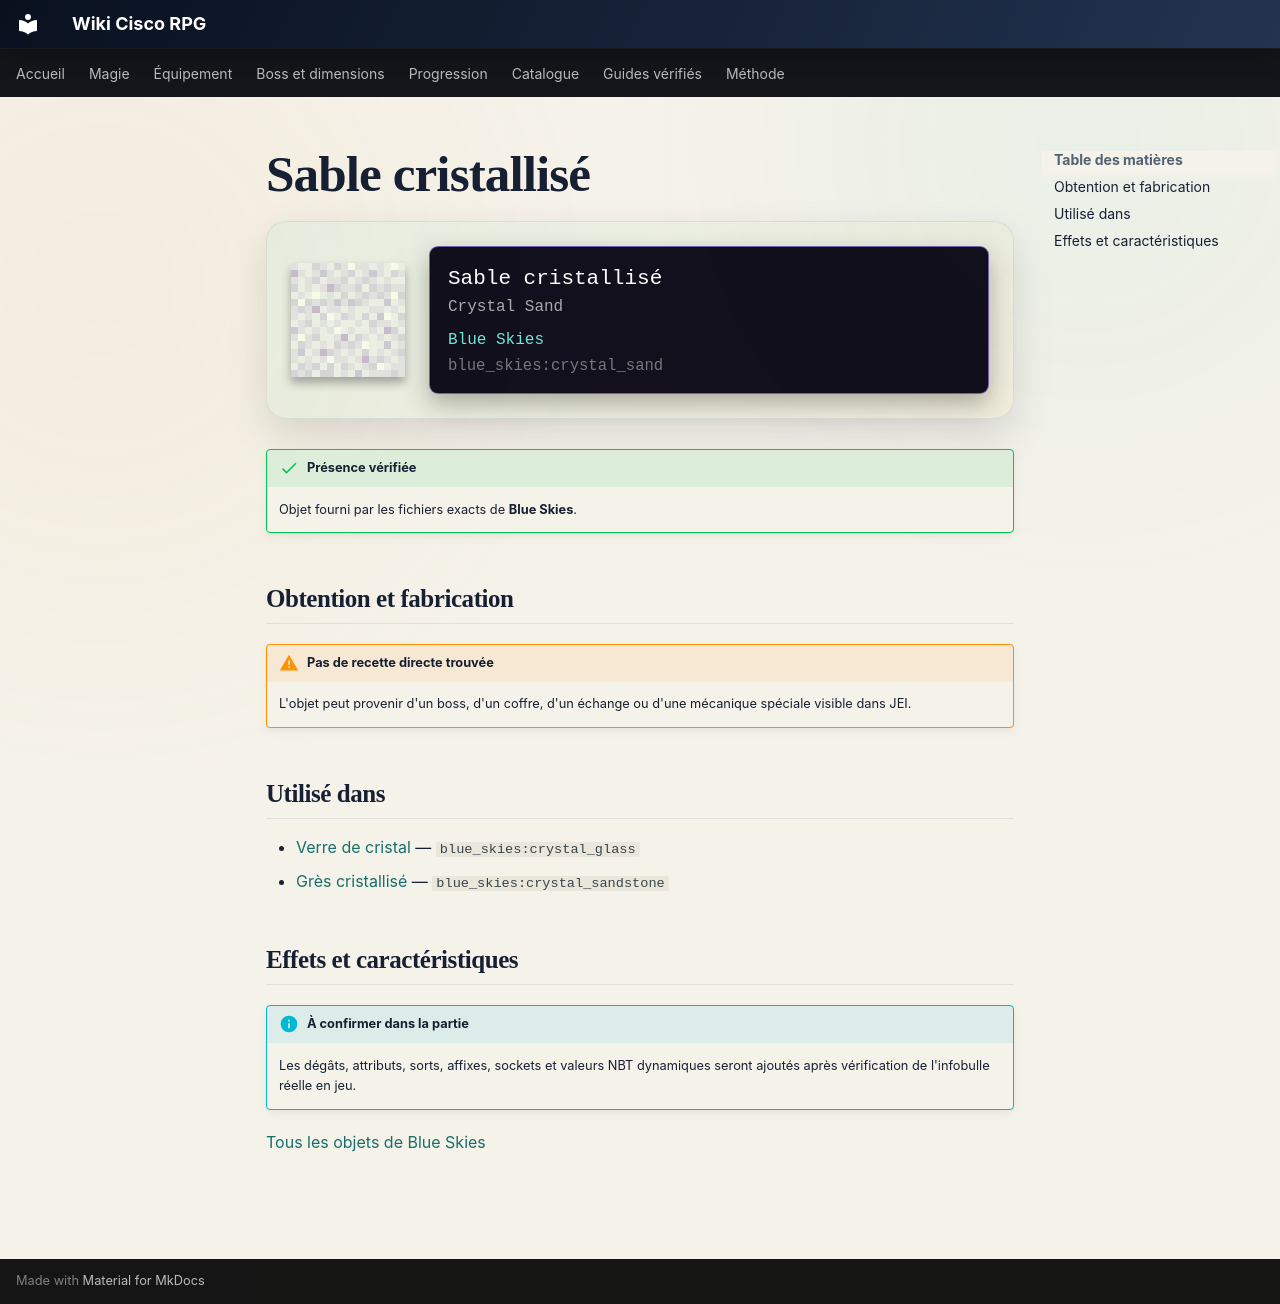

repository: Kloups-Dev/wiki-cisco-rpg · page: catalogue/objets/blue_skies/crystal_sand/index.html · generator: mkdocs

# Sable cristallisé

<div class="mc-item-showcase">
<img class="mc-item-icon" src="../../../../assets/generated/items/blue_skies/crystal_sand.png" alt="Sable cristallisé">
<div class="mc-tooltip-card">
<div class="mc-tooltip-card__name">Sable cristallisé</div>
<div class="mc-tooltip-card__alias">Crystal Sand</div>
<div class="mc-tooltip-card__mod">Blue Skies</div>
<div class="mc-tooltip-card__id">blue_skies:crystal_sand</div>
</div>
</div>

!!! success "Présence vérifiée"
    Objet fourni par les fichiers exacts de **Blue Skies**.

## Obtention et fabrication

!!! warning "Pas de recette directe trouvée"
    L'objet peut provenir d'un boss, d'un coffre, d'un échange ou d'une mécanique spéciale visible dans JEI.

## Utilisé dans

- [Verre de cristal](../../../catalogue/objets/blue_skies/crystal_glass.md) — <code>blue_skies:crystal_glass</code>
- [Grès cristallisé](../../../catalogue/objets/blue_skies/crystal_sandstone.md) — <code>blue_skies:crystal_sandstone</code>

## Effets et caractéristiques

!!! info "À confirmer dans la partie"
    Les dégâts, attributs, sorts, affixes, sockets et valeurs NBT dynamiques seront ajoutés après vérification de l'infobulle réelle en jeu.

[Tous les objets de Blue Skies](../../../contenu/blue-skies.md)
